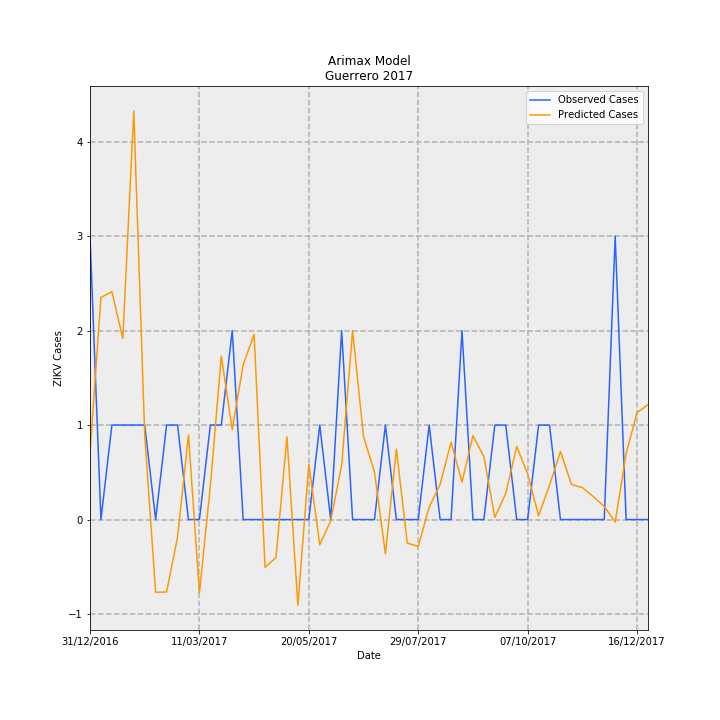

The data file committed next to this chart (first rows):
Date, predictions_incidence, observed_incidence, Predicted Cases, Observed Cases, error
31/12/2016, 0.02012, 0.08491, 0.7109, 3.0, 2.289
07/01/2017, 0.06651, 0.0, 2.35, 0.0, -2.35
14/01/2017, 0.06831, 0.0283, 2.413, 1.0, -1.413
21/01/2017, 0.05426, 0.0283, 1.917, 1.0, -0.9173
28/01/2017, 0.1224, 0.0283, 4.324, 1.0, -3.324
04/02/2017, 0.02535, 0.0283, 0.8957, 1.0, 0.1043
11/02/2017, -0.0218, 0.0, -0.7703, 0.0, 0.7703
18/02/2017, -0.02171, 0.0283, -0.7669, 1.0, 1.767
25/02/2017, -0.005293, 0.0283, -0.187, 1.0, 1.187
04/03/2017, 0.02538, 0.0, 0.8966, 0.0, -0.8966
11/03/2017, -0.02205, 0.0, -0.779, 0.0, 0.779
18/03/2017, 0.01007, 0.0283, 0.3559, 1.0, 0.6441
25/03/2017, 0.04897, 0.0283, 1.73, 1.0, -0.7302
01/04/2017, 0.02702, 0.05661, 0.9547, 2.0, 1.045
08/04/2017, 0.04636, 0.0, 1.638, 0.0, -1.638
15/04/2017, 0.05546, 0.0, 1.959, 0.0, -1.959
22/04/2017, -0.01432, 0.0, -0.506, 0.0, 0.506
29/04/2017, -0.01139, 0.0, -0.4025, 0.0, 0.4025
06/05/2017, 0.02478, 0.0, 0.8754, 0.0, -0.8754
13/05/2017, -0.02569, 0.0, -0.9077, 0.0, 0.9077
20/05/2017, 0.01657, 0.0, 0.5856, 0.0, -0.5856
27/05/2017, -0.007555, 0.0283, -0.2669, 1.0, 1.267
03/06/2017, -0.0003814, 0.0, -0.01348, 0.0, 0.01348
10/06/2017, 0.01631, 0.05661, 0.5761, 2.0, 1.424
17/06/2017, 0.05656, 0.0, 1.999, 0.0, -1.999
24/06/2017, 0.02483, 0.0, 0.8771, 0.0, -0.8771
01/07/2017, 0.01423, 0.0, 0.5027, 0.0, -0.5027
08/07/2017, -0.01025, 0.0283, -0.362, 1.0, 1.362
15/07/2017, 0.02108, 0.0, 0.7448, 0.0, -0.7448
22/07/2017, -0.007044, 0.0, -0.2489, 0.0, 0.2489
29/07/2017, -0.008074, 0.0, -0.2853, 0.0, 0.2853
05/08/2017, 0.003738, 0.0283, 0.1321, 1.0, 0.8679
12/08/2017, 0.01052, 0.0, 0.3717, 0.0, -0.3717
19/08/2017, 0.02318, 0.0, 0.8191, 0.0, -0.8191
26/08/2017, 0.01119, 0.05661, 0.3953, 2.0, 1.605
02/09/2017, 0.02515, 0.0, 0.8887, 0.0, -0.8887
09/09/2017, 0.01882, 0.0, 0.665, 0.0, -0.665
16/09/2017, 0.0006461, 0.0283, 0.02283, 1.0, 0.9772
23/09/2017, 0.007848, 0.0283, 0.2773, 1.0, 0.7227
30/09/2017, 0.02191, 0.0, 0.7741, 0.0, -0.7741
07/10/2017, 0.0137, 0.0, 0.4839, 0.0, -0.4839
14/10/2017, 0.001125, 0.0283, 0.03976, 1.0, 0.9602
21/10/2017, 0.01032, 0.0283, 0.3645, 1.0, 0.6355
28/10/2017, 0.02044, 0.0, 0.7222, 0.0, -0.7222
04/11/2017, 0.01051, 0.0, 0.3714, 0.0, -0.3714
11/11/2017, 0.009577, 0.0, 0.3384, 0.0, -0.3384
18/11/2017, 0.006868, 0.0, 0.2427, 0.0, -0.2427
25/11/2017, 0.003933, 0.0, 0.139, 0.0, -0.139
02/12/2017, -0.0007735, 0.08491, -0.02733, 3.0, 3.027
09/12/2017, 0.01979, 0.0, 0.6991, 0.0, -0.6991
16/12/2017, 0.03205, 0.0, 1.132, 0.0, -1.132
23/12/2017, 0.03443, 0.0, 1.217, 0.0, -1.217
